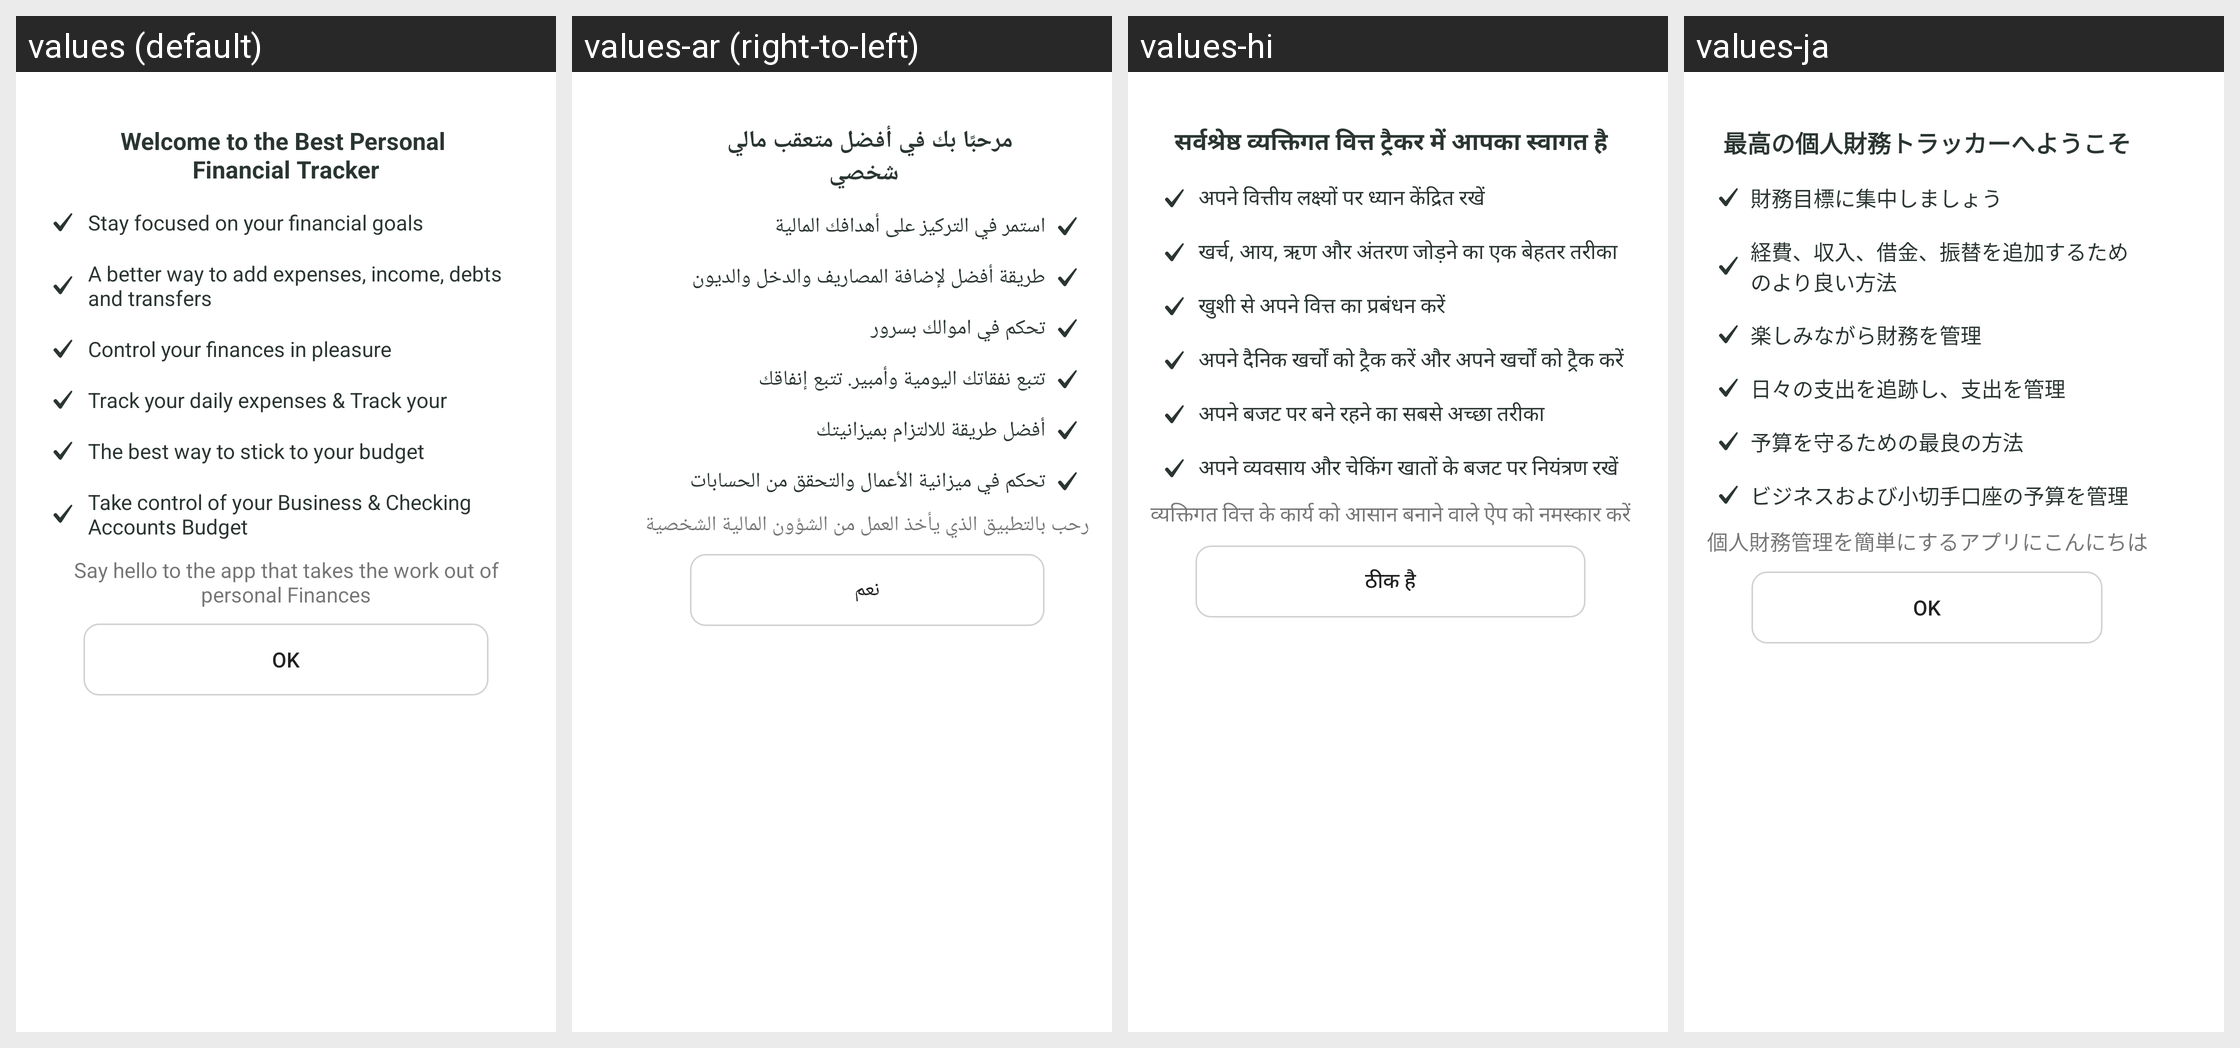

The Android screen above is rendered under several locales of the same app. Produce the string resources it draws, with the default and per-locale values.
Android screen res/layout/dialog_welcome.xml rendered under 4 locales, left to right: values (default), values-ar (right-to-left), values-hi, values-ja. Device: Nexus 5 (rendered at 1080×1920; each locale shown at half size, 540×960, under a caption strip naming it); theme Theme.BankingApp.
Other locales in the repository, not shown: values-de, values-es, values-fr, values-it, values-nl, values-pt, values-ru.
Strings drawn on this screen, with the default value and each locale's value (text and hints the layout hard-codes, and strings that could not be matched under every locale, appear in the picture but are not listed):

str_welcome_to_the_best_personal_financial_tracker
  values: Welcome to the Best Personal 
      Financial Tracker
  values-ar: مرحبًا بك في أفضل متعقب مالي 
       شخصي
  values-hi: सर्वश्रेष्ठ व्यक्तिगत वित्त ट्रैकर में आपका स्वागत है
  values-ja: 最高の個人財務トラッカーへようこそ

str_stay_focused_on_your_financial_goals
  values: Stay focused on your financial goals
  values-ar: استمر في التركيز على أهدافك المالية
  values-hi: अपने वित्तीय लक्ष्यों पर ध्यान केंद्रित रखें
  values-ja: 財務目標に集中しましょう

str_a_better_way_to_add_expenses_income_debts_and_transfers
  values: A better way to add expenses, income, debts and transfers
  values-ar: طريقة أفضل لإضافة المصاريف والدخل والديون والتحويلات
  values-hi: खर्च, आय, ऋण और अंतरण जोड़ने का एक बेहतर तरीका
  values-ja: 経費、収入、借金、振替を追加するためのより良い方法

str_control_your_finances_in_pleasure
  values: Control your finances in pleasure
  values-ar: تحكم في اموالك بسرور
  values-hi: खुशी से अपने वित्त का प्रबंधन करें
  values-ja: 楽しみながら財務を管理

str_track_your_daily_expenses_track_your_spending
  values: Track your daily expenses & Track your spending
  values-ar: تتبع نفقاتك اليومية وأمبير. تتبع إنفاقك
  values-hi: अपने दैनिक खर्चों को ट्रैक करें और अपने खर्चों को ट्रैक करें
  values-ja: 日々の支出を追跡し、支出を管理

str_the_best_way_to_stick_to_your_budget
  values: The best way to stick to your budget
  values-ar: أفضل طريقة للالتزام بميزانيتك
  values-hi: अपने बजट पर बने रहने का सबसे अच्छा तरीका
  values-ja: 予算を守るための最良の方法

str_take_control_of_your_business_checking_accounts_budget
  values: Take control of your Business & Checking Accounts Budget
  values-ar: تحكم في ميزانية الأعمال والتحقق من الحسابات الخاصة بك
  values-hi: अपने व्यवसाय और चेकिंग खातों के बजट पर नियंत्रण रखें
  values-ja: ビジネスおよび小切手口座の予算を管理

str_say_hello_to_the_app_that_takes_the_work_out_of_personal_finances
  values: Say hello to the app that takes the work out of personal Finances
  values-ar: رحب بالتطبيق الذي يأخذ العمل من الشؤون المالية الشخصية
  values-hi: व्यक्तिगत वित्त के कार्य को आसान बनाने वाले ऐप को नमस्कार करें
  values-ja: 個人財務管理を簡単にするアプリにこんにちは

str_ok
  values: OK
  values-ar: نعم
  values-hi: ठीक है
  values-ja: OK
